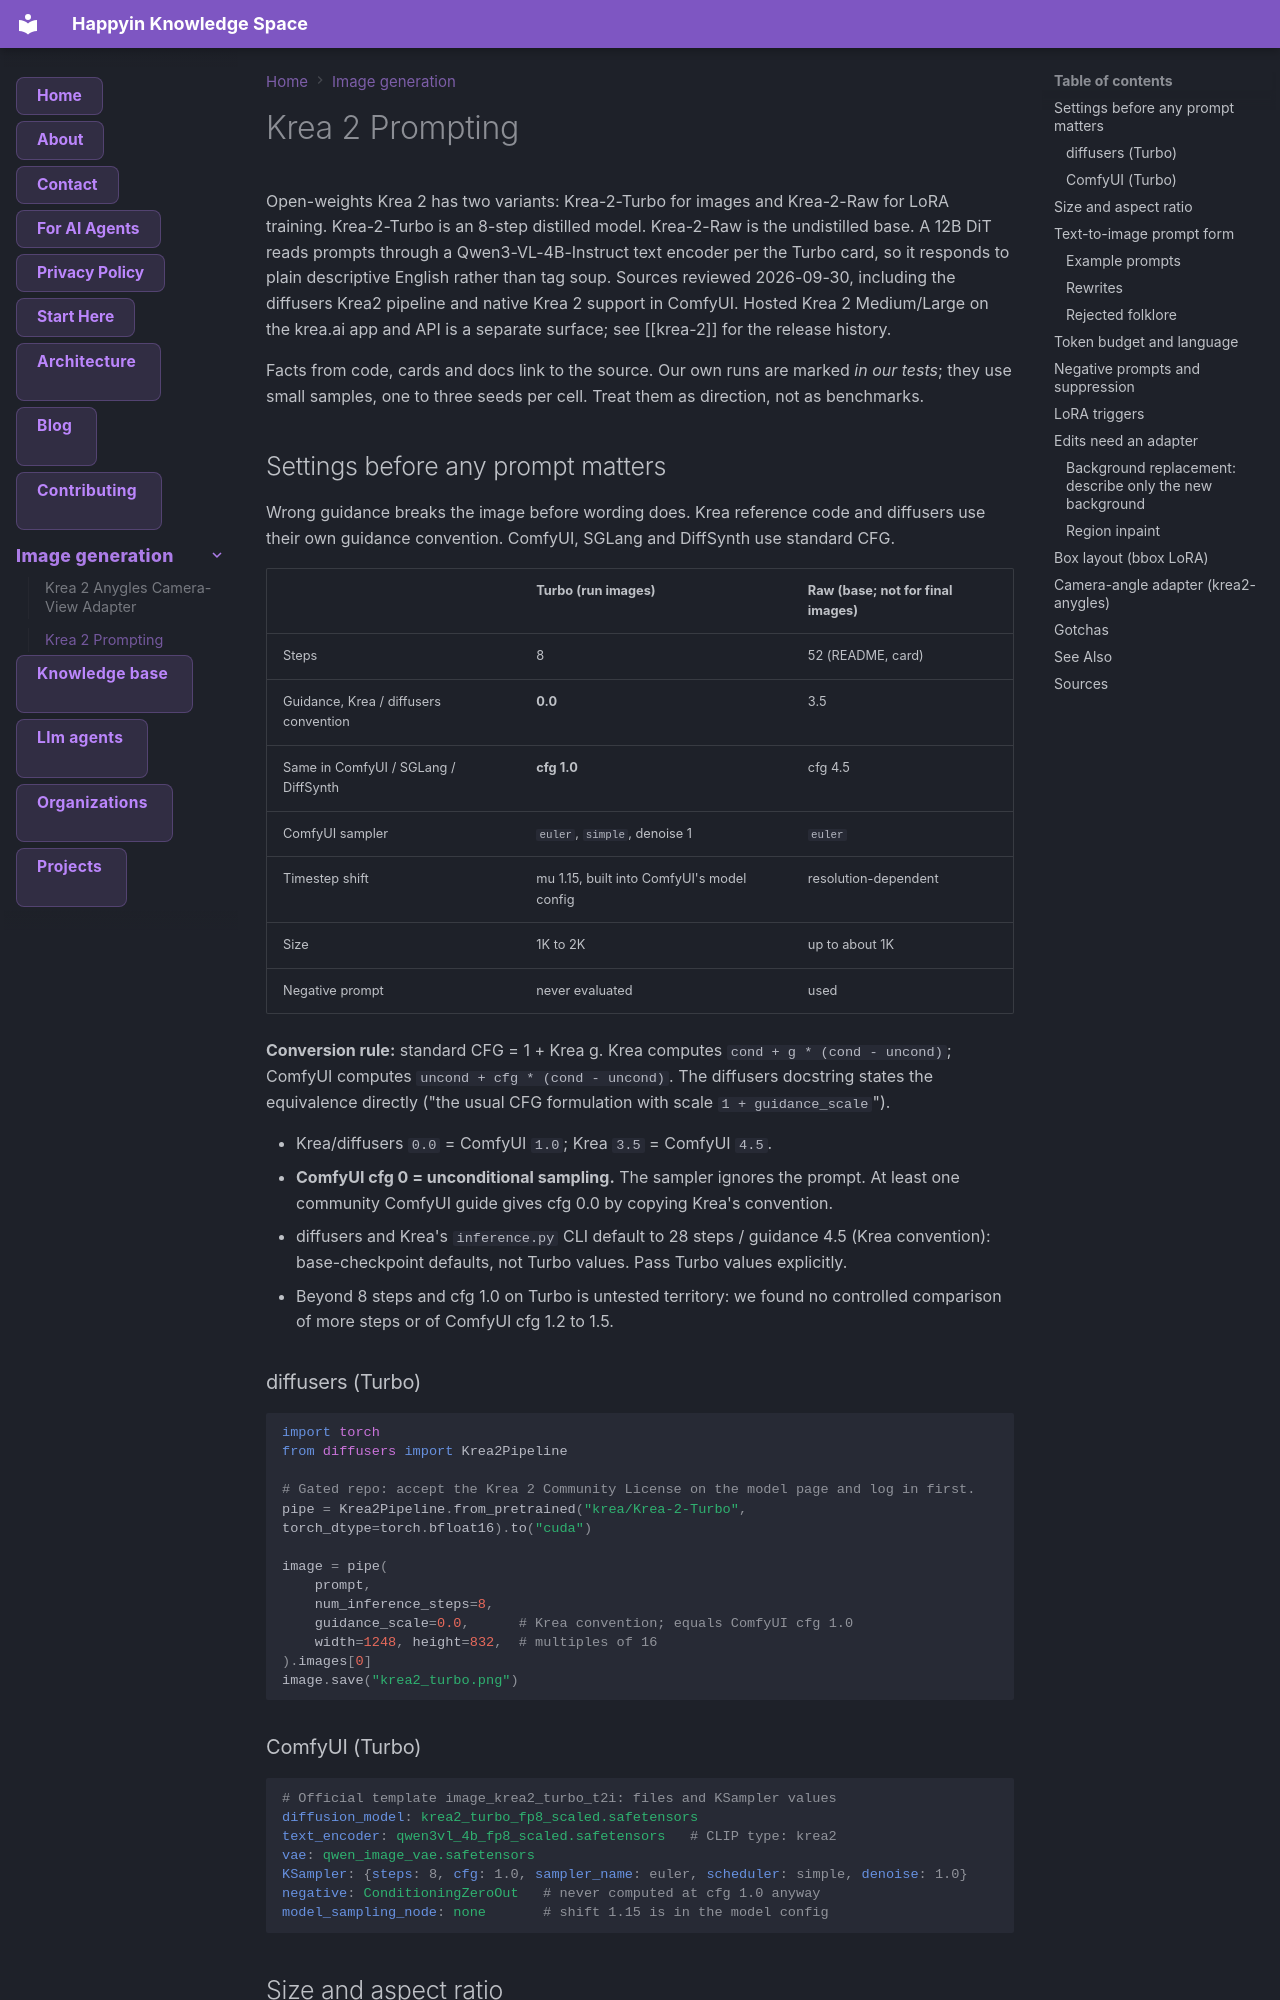

repository: AnastasiyaW/knowledge-space · page: image-generation/krea-2-prompting/index.html · generator: mkdocs

---
title: Krea 2 Prompting
description: "Krea 2 open-weights prompting reference: one English paragraph with the medium early and the light described, guidance converted between conventions, no negative prompt on Turbo, a 507-token cap outside ComfyUI, and adapter-specific prompts for edits and box layouts."
category: techniques
tags: [krea-2, prompting, text-to-image, comfyui, diffusers, cfg, lora, inpainting, bbox]
aliases: ["Krea 2 prompts", "Krea-2-Turbo prompting", "Krea 2 CFG", "Krea 2 negative prompt"]
---

# Krea 2 Prompting

Open-weights Krea 2 has two variants: Krea-2-Turbo for images and Krea-2-Raw for LoRA training. Krea-2-Turbo is an 8-step distilled model. Krea-2-Raw is the undistilled base. A 12B DiT reads prompts through a Qwen3-VL-4B-Instruct text encoder per the Turbo card, so it responds to plain descriptive English rather than tag soup. Sources reviewed 2026-09-30, including the diffusers Krea2 pipeline and native Krea 2 support in ComfyUI. Hosted Krea 2 Medium/Large on the krea.ai app and API is a separate surface; see [[krea-2]] for the release history.

Facts from code, cards and docs link to the source. Our own runs are marked *in our tests*; they use small samples, one to three seeds per cell. Treat them as direction, not as benchmarks.

## Settings before any prompt matters

Wrong guidance breaks the image before wording does. Krea reference code and diffusers use their own guidance convention. ComfyUI, SGLang and DiffSynth use standard CFG.

| | Turbo (run images) | Raw (base; not for final images) |
|---|---|---|
| Steps | 8 | 52 (README, card) |
| Guidance, Krea / diffusers convention | **0.0** | 3.5 |
| Same in ComfyUI / SGLang / DiffSynth | **cfg 1.0** | cfg 4.5 |
| ComfyUI sampler | `euler`, `simple`, denoise 1 | `euler` |
| Timestep shift | mu 1.15, built into ComfyUI's model config | resolution-dependent |
| Size | 1K to 2K | up to about 1K |
| Negative prompt | never evaluated | used |

**Conversion rule:** standard CFG = 1 + Krea g. Krea computes `cond + g * (cond - uncond)`; ComfyUI computes `uncond + cfg * (cond - uncond)`. The diffusers docstring states the equivalence directly ("the usual CFG formulation with scale `1 + guidance_scale`").

- Krea/diffusers `0.0` = ComfyUI `1.0`; Krea `3.5` = ComfyUI `4.5`.
- **ComfyUI cfg 0 = unconditional sampling.** The sampler ignores the prompt. At least one community ComfyUI guide gives cfg 0.0 by copying Krea's convention.
- diffusers and Krea's `inference.py` CLI default to 28 steps / guidance 4.5 (Krea convention): base-checkpoint defaults, not Turbo values. Pass Turbo values explicitly.
- Beyond 8 steps and cfg 1.0 on Turbo is untested territory: we found no controlled comparison of more steps or of ComfyUI cfg 1.2 to 1.5.

### diffusers (Turbo)

```python
import torch
from diffusers import Krea2Pipeline

# Gated repo: accept the Krea 2 Community License on the model page and log in first.
pipe = Krea2Pipeline.from_pretrained("krea/Krea-2-Turbo", torch_dtype=torch.bfloat16).to("cuda")

image = pipe(
    prompt,
    num_inference_steps=8,
    guidance_scale=0.0,      # Krea convention; equals ComfyUI cfg 1.0
    width=1248, height=832,  # multiples of 16
).images[0]
image.save("krea2_turbo.png")
```

### ComfyUI (Turbo)

```yaml
# Official template image_krea2_turbo_t2i: files and KSampler values
diffusion_model: krea2_turbo_fp8_scaled.safetensors
text_encoder: qwen3vl_4b_fp8_scaled.safetensors   # CLIP type: krea2
vae: qwen_image_vae.safetensors
KSampler: {steps: 8, cfg: 1.0, sampler_name: euler, scheduler: simple, denoise: 1.0}
negative: ConditioningZeroOut   # never computed at cfg 1.0 anyway
model_sampling_node: none       # shift 1.15 is in the model config
```
